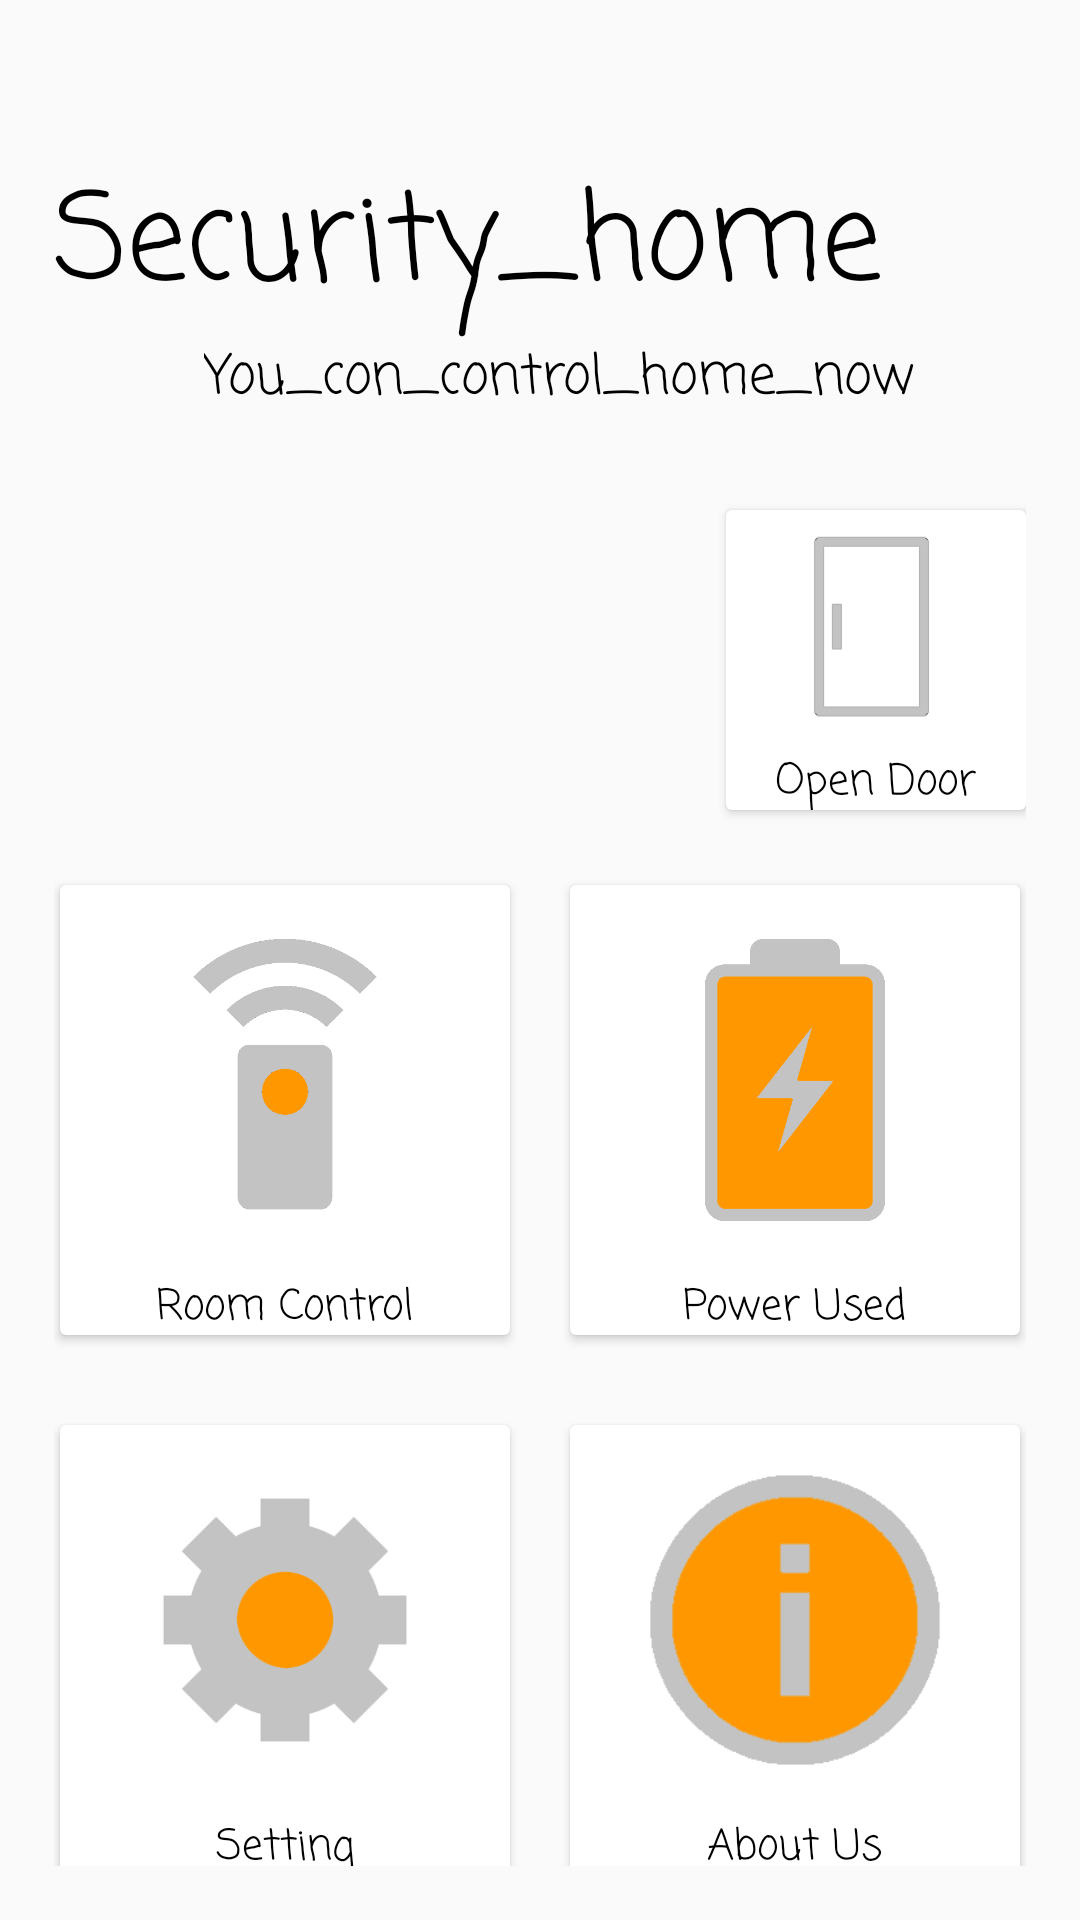

Here is an Android app screen rendered from its layout file. Give the layout XML and the strings, colors and styles it references.
<!-- AndroidManifest.xml: application theme Theme.Security_home -->
<!-- res/layout/fragment_main_page.xml -->
<?xml version="1.0" encoding="utf-8"?>
<androidx.constraintlayout.widget.ConstraintLayout xmlns:android="http://schemas.android.com/apk/res/android"
    xmlns:app="http://schemas.android.com/apk/res-auto"
    xmlns:tools="http://schemas.android.com/tools"
    android:layout_width="match_parent"
    android:layout_height="match_parent"
    android:padding="18dp"
    tools:context=".fragmentPage.Main_page">


    <androidx.cardview.widget.CardView
        android:id="@+id/powerUsed_btn"
        android:layout_width="150dp"
        android:layout_height="150dp"
        android:layout_marginStart="9dp"
        android:layout_marginTop="100dp"
        android:elevation="@dimen/cardview_default_elevation"
        app:layout_constraintBottom_toBottomOf="parent"
        app:layout_constraintEnd_toEndOf="parent"
        app:layout_constraintStart_toEndOf="@+id/roomControl_btn"
        app:layout_constraintTop_toTopOf="parent">

        <RelativeLayout
            android:layout_width="match_parent"
            android:layout_height="match_parent">

            <TextView
                android:id="@+id/textView5"
                android:layout_width="wrap_content"
                android:layout_height="wrap_content"
                android:layout_below="@id/imageView6"
                android:layout_centerHorizontal="true"
                android:fontFamily="casual"
                android:text="Power Used" />

            <ImageView
                android:id="@+id/imageView6"
                android:layout_width="130dp"
                android:layout_height="130dp"
                android:layout_centerHorizontal="true"
                android:src="@drawable/ic_powerused"
                android:padding="18dp"/>
        </RelativeLayout>
    </androidx.cardview.widget.CardView>

    <androidx.cardview.widget.CardView
        android:id="@+id/roomControl_btn"
        android:layout_width="150dp"
        android:layout_height="150dp"
        android:layout_marginTop="100dp"
        android:layout_marginEnd="9dp"
        android:elevation="@dimen/cardview_default_elevation"
        app:layout_constraintBottom_toBottomOf="parent"
        app:layout_constraintEnd_toStartOf="@+id/powerUsed_btn"
        app:layout_constraintStart_toStartOf="parent"
        app:layout_constraintTop_toTopOf="parent">

        <RelativeLayout
            android:layout_width="match_parent"
            android:layout_height="match_parent">

            <TextView
                android:id="@+id/textView10"
                android:layout_width="wrap_content"
                android:layout_height="wrap_content"
                android:layout_below="@id/imageView9"
                android:layout_centerHorizontal="true"
                android:fontFamily="casual"
                android:text="Room Control" />

            <ImageView
                android:id="@+id/imageView9"
                android:layout_width="130dp"
                android:layout_height="130dp"
                android:layout_centerHorizontal="true"
                android:padding="18dp"
                android:src="@drawable/ic_roomcontrol" />
        </RelativeLayout>
    </androidx.cardview.widget.CardView>

    <androidx.cardview.widget.CardView
        android:id="@+id/aboutUs_btn"
        android:layout_width="150dp"
        android:layout_height="150dp"
        android:layout_marginStart="9dp"
        android:layout_marginTop="30dp"
        android:elevation="@dimen/cardview_default_elevation"
        app:layout_constraintEnd_toEndOf="parent"
        app:layout_constraintStart_toEndOf="@+id/setting_btn"
        app:layout_constraintTop_toBottomOf="@+id/powerUsed_btn">

        <RelativeLayout
            android:layout_width="match_parent"
            android:layout_height="match_parent">

            <TextView
                android:id="@+id/textView8"
                android:layout_width="wrap_content"
                android:layout_height="wrap_content"
                android:layout_below="@id/imageView7"
                android:layout_centerHorizontal="true"
                android:fontFamily="casual"
                android:text="About Us" />

            <ImageView
                android:id="@+id/imageView7"
                android:layout_width="130dp"
                android:layout_height="130dp"
                android:layout_centerHorizontal="true"
                android:src="@drawable/ic_aboutus"
                android:padding="1dp"/>
        </RelativeLayout>
    </androidx.cardview.widget.CardView>

    <androidx.cardview.widget.CardView
        android:id="@+id/setting_btn"
        android:layout_width="150dp"
        android:layout_height="150dp"
        android:layout_marginTop="30dp"
        android:layout_marginEnd="9dp"
        android:elevation="@dimen/cardview_default_elevation"
        app:layout_constraintEnd_toStartOf="@+id/aboutUs_btn"
        app:layout_constraintStart_toStartOf="parent"
        app:layout_constraintTop_toBottomOf="@+id/roomControl_btn">

        <RelativeLayout
            android:layout_width="match_parent"
            android:layout_height="match_parent">

            <TextView
                android:id="@+id/textView12"
                android:layout_width="wrap_content"
                android:layout_height="wrap_content"
                android:layout_below="@id/imageView11"
                android:layout_centerHorizontal="true"
                android:fontFamily="casual"
                android:text="Setting" />

            <ImageView
                android:id="@+id/imageView11"
                android:layout_width="130dp"
                android:layout_height="130dp"
                android:layout_centerHorizontal="true"
                android:src="@drawable/ic_setting"
                android:padding="18dp"/>
        </RelativeLayout>
    </androidx.cardview.widget.CardView>

    <TextView
        android:id="@+id/textView2"
        android:layout_width="wrap_content"
        android:layout_height="wrap_content"
        android:fontFamily="casual"
        android:text="@string/app_name"
        android:textSize="40sp"
        app:layout_constraintBottom_toTopOf="@+id/textView3"
        app:layout_constraintStart_toStartOf="parent" />

    <TextView
        android:id="@+id/textView3"
        android:layout_width="wrap_content"
        android:layout_height="wrap_content"
        android:layout_marginStart="50dp"
        android:layout_marginBottom="30dp"
        android:fontFamily="casual"
        android:text="You_con_control_home_now"
        android:textSize="18sp"
        app:layout_constraintBottom_toTopOf="@+id/doorLock_btn"
        app:layout_constraintStart_toStartOf="parent" />

    <ImageView
        android:id="@+id/imageView"
        android:layout_width="22dp"
        android:layout_height="22dp"
        android:layout_marginStart="5dp"
        android:contentDescription="TODO"
        android:src="@drawable/smile_icon"
        app:layout_constraintStart_toEndOf="@+id/textView3"
        app:layout_constraintTop_toTopOf="@+id/textView3" />

    <androidx.cardview.widget.CardView
        android:id="@+id/doorLock_btn"
        android:layout_width="100dp"
        android:layout_height="100dp"
        android:layout_marginBottom="25dp"
        android:elevation="@dimen/cardview_default_elevation"
        app:layout_constraintBottom_toTopOf="@+id/powerUsed_btn"
        app:layout_constraintEnd_toEndOf="parent">

        <RelativeLayout
            android:layout_width="match_parent"
            android:layout_height="match_parent">

            <TextView
                android:id="@+id/textView4"
                android:layout_width="wrap_content"
                android:layout_height="wrap_content"
                android:layout_below="@id/doorLock_iv"
                android:layout_centerHorizontal="true"
                android:fontFamily="casual"
                android:text="Open Door" />

            <ImageView
                android:id="@+id/doorLock_iv"
                android:layout_width="80dp"
                android:layout_height="80dp"
                android:layout_centerHorizontal="true"
                android:src="@drawable/ic_door_close" />
        </RelativeLayout>
    </androidx.cardview.widget.CardView>

</androidx.constraintlayout.widget.ConstraintLayout>
<!-- resources referenced by this layout -->
<resources>
  <!-- drawable ic_aboutus: png bitmap (drawable, 5006 bytes) -->
  <!-- drawable ic_door_close: png bitmap (drawable, 1042 bytes) -->
  <!-- drawable ic_powerused: png bitmap (drawable, 4315 bytes) -->
  <!-- drawable ic_roomcontrol: png bitmap (drawable, 7637 bytes) -->
  <!-- drawable ic_setting: png bitmap (drawable, 11125 bytes) -->
  <string name="app_name">Security_home</string>
  <style name="Theme.Security_home" parent="Theme.AppCompat.DayNight.NoActionBar">
          
          <item name="colorPrimary">#323232</item>
          <item name="colorPrimaryVariant">#323232</item>
          <item name="colorOnPrimary">@color/white</item>
          
          <item name="colorSecondary">@color/teal_200</item>
          <item name="colorSecondaryVariant">@color/teal_700</item>
          <item name="colorOnSecondary">@color/black</item>
          
          <item name="android:statusBarColor" tools:targetApi="l">?attr/colorPrimaryVariant</item>
          
          <item name="android:radioButtonStyle">@style/CustomRadioButton</item>
  
          <item name="android:textColor">@color/themeText</item>
      </style>
  <color name="white">#FFFFFFFF</color>
  <color name="teal_200">#FF03DAC5</color>
  <color name="teal_700">#FF018786</color>
  <color name="black">#FF000000</color>
  <style name="CustomRadioButton" parent="Widget.AppCompat.CompoundButton.RadioButton">
          <item name="android:background">@drawable/button_background</item>
          <item name="android:button">@null</item>
          <item name="android:textStyle">bold</item>
      </style>
  <color name="themeText">#000000</color>
</resources>
